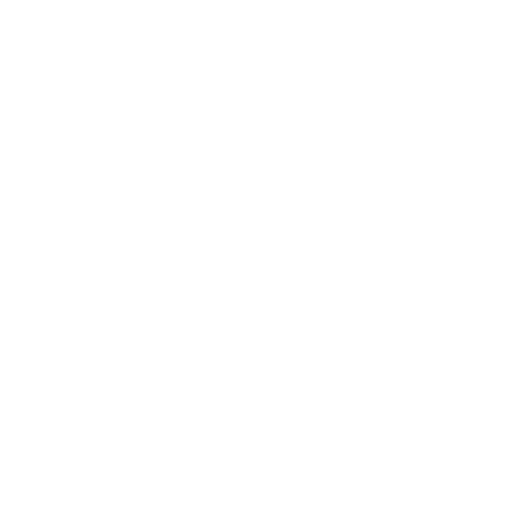
t = 0.00 s
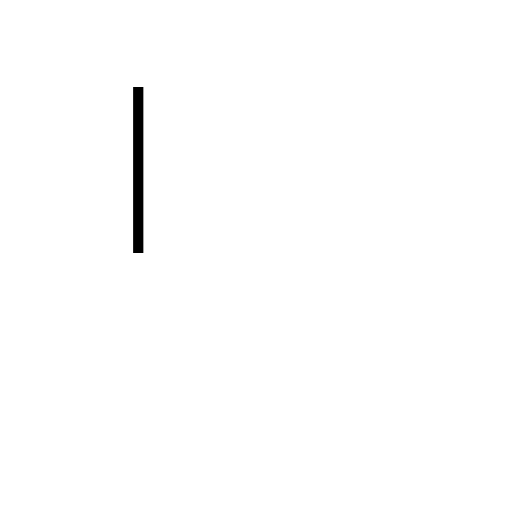
t = 0.49 s
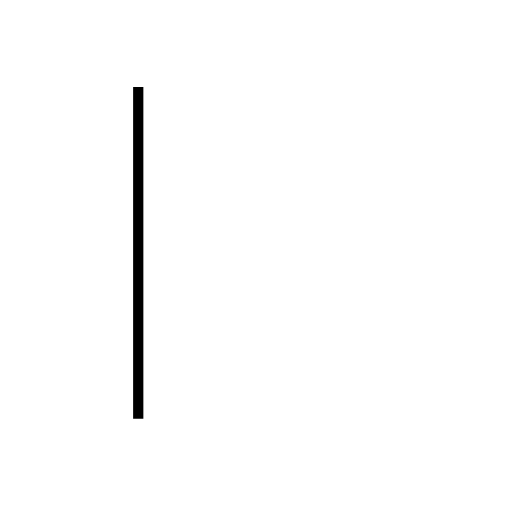
t = 0.97 s
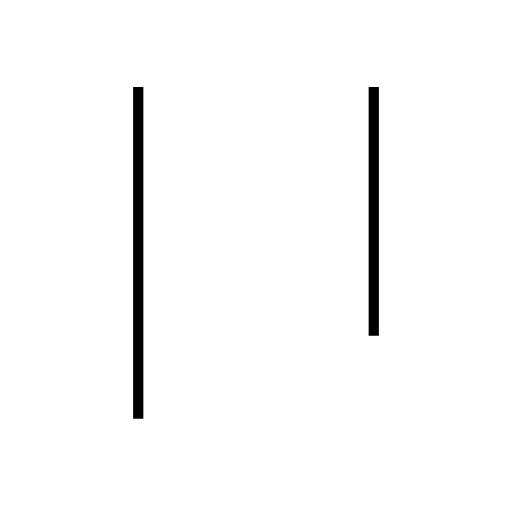
t = 1.70 s
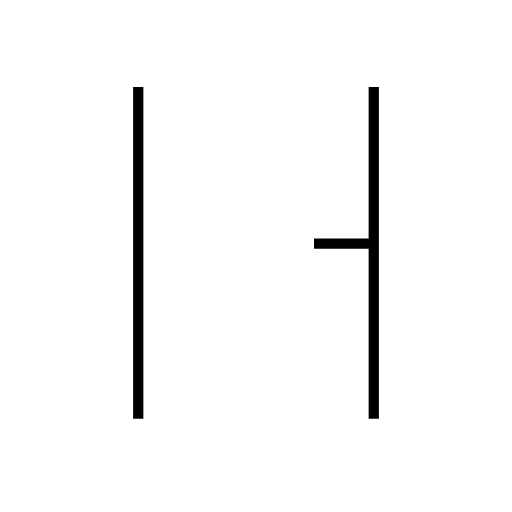
t = 2.12 s
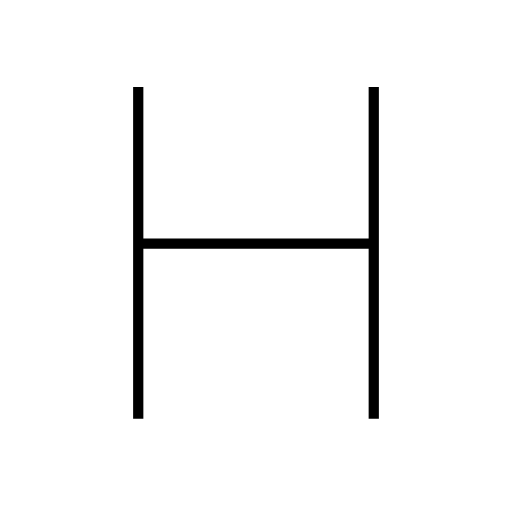
t = 2.64 s

The animated SVG that drew these frames (rendered in a browser with its animation timeline set to each time). Animation: 3 SMIL elements (animate=3); one cycle of 2.64 s.

<?xml version='1.0' encoding='utf-8'?>
<svg viewBox="0.0 -6.0 50.0 50.0" version="1.1" xmlns="http://www.w3.org/2000/svg"><rect x="-1000" y="-1000" width="2000" height="2000" stroke="white" fill="white" /><g style="fill:none;stroke:#000000;stroke-width:1"><path d="M 13.5 -35.5 L 13.5 -3.1 " transform="translate(0.0 38.0)" stroke-dasharray="32.4" stroke-dashoffset="32.4"><animate attributeName="stroke-dashoffset" from="32.4" to="0" dur="0.972s" begin="0s; anim_end.end" fill="freeze" id="anim0" /></path><path d="M 36.5 -35.5 L 36.5 -3.1 " transform="translate(0.0 38.0)" stroke-dasharray="32.4" stroke-dashoffset="32.4"><animate attributeName="stroke-dashoffset" from="32.4" to="0" dur="0.972s" begin="anim0.end" fill="freeze" id="anim1" /></path><path d="M 36.5 -20.2 L 13.2 -20.2" transform="translate(0.0 38.0)" stroke-dasharray="23.3" stroke-dashoffset="23.3"><animate attributeName="stroke-dashoffset" from="23.3" to="0" dur="0.699s" begin="anim1.end" fill="freeze" id="anim_end" /></path></g></svg>
